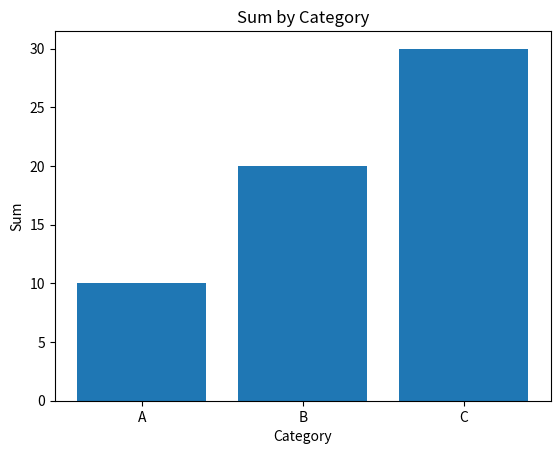

Python code for this plot:
import pandas as pd
import matplotlib.pyplot as plt

# Create a dummy DataFrame
data = {
    'Category': ['A', 'B', 'C'],
    'Value': [10, 20, 30]
}

df_grouped = pd.DataFrame(data)

# Extract data for plotting
categories = df_grouped['Category']
values = df_grouped['Value']

# Create a bar plot
plt.bar(categories, values)

# Add labels and title
plt.xlabel('Category')
plt.ylabel('Sum')
plt.title('Sum by Category')

# Display the plot
plt.show()